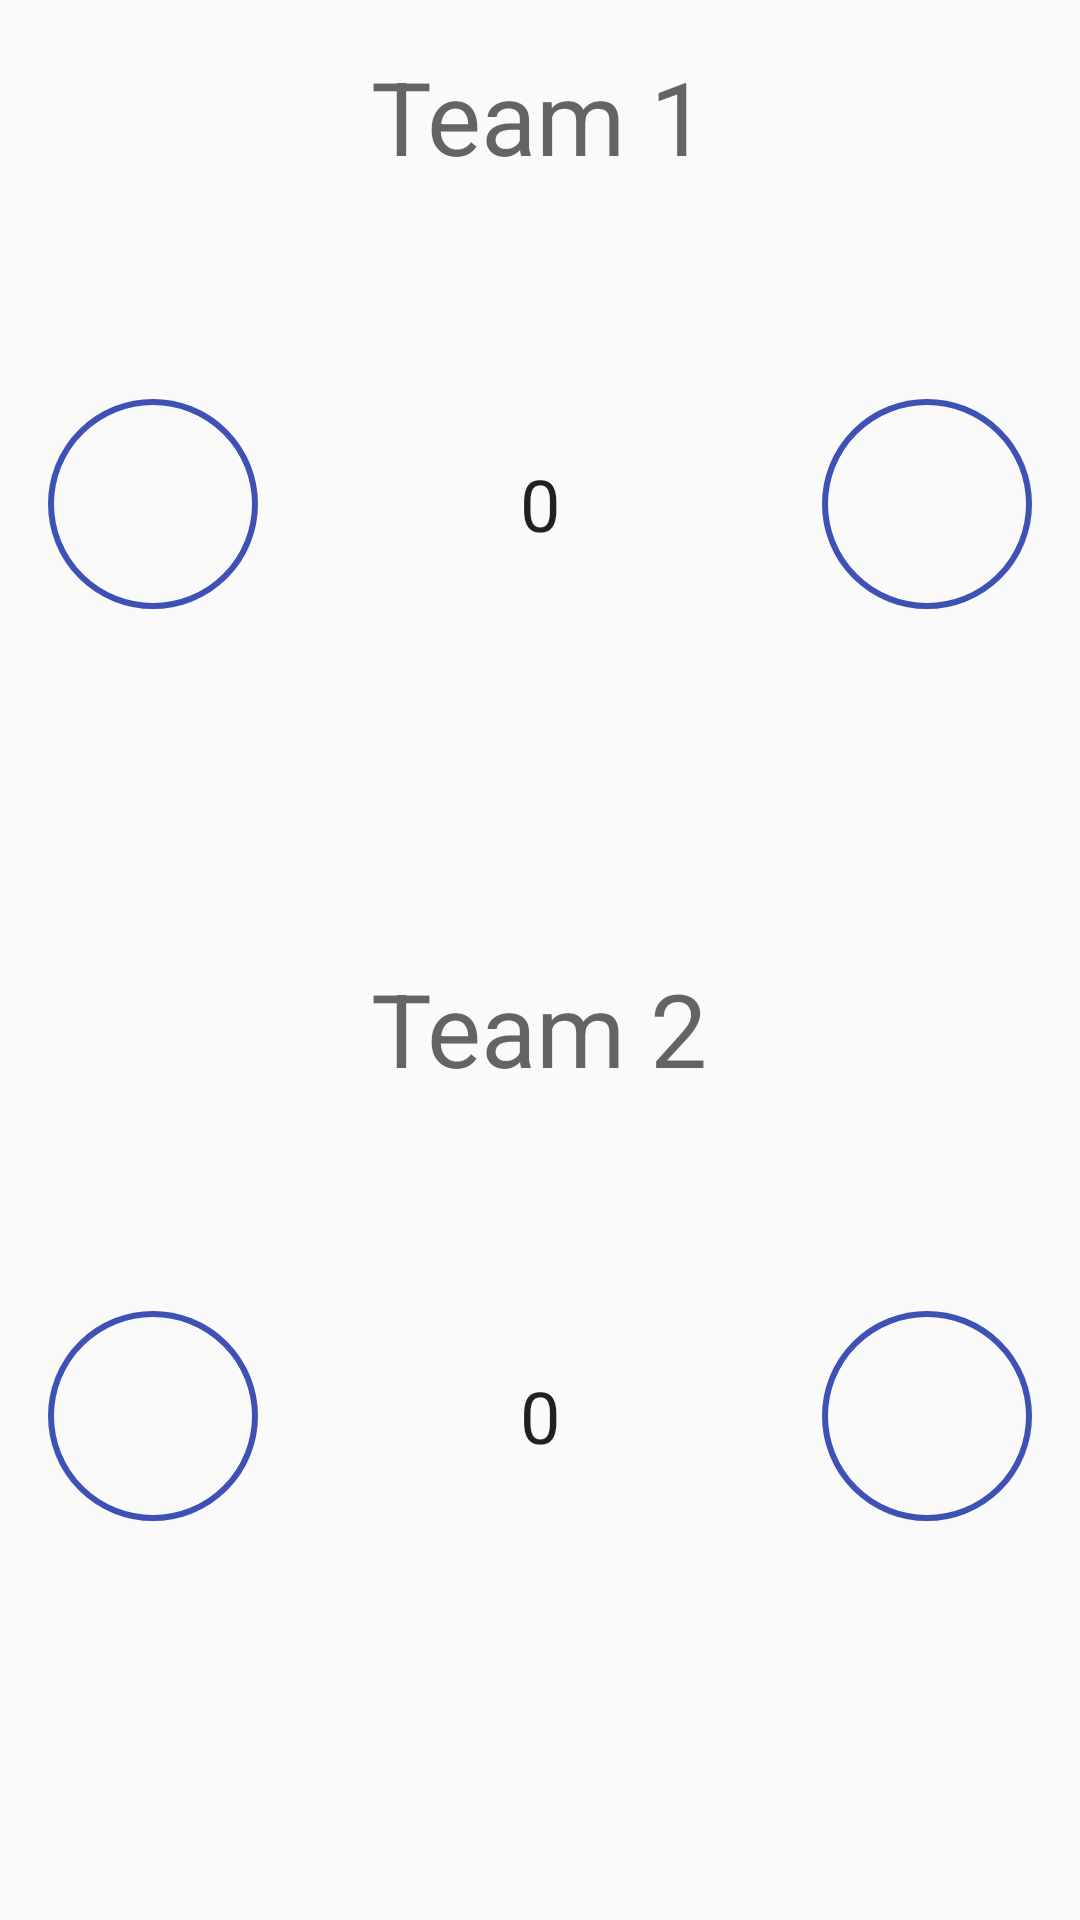

Layout XML and referenced resources for this Android screen:
<!-- AndroidManifest.xml: application theme AppTheme -->
<!-- res/layout/activity_main_drawables.xml -->
<?xml version="1.0" encoding="utf-8"?>
<LinearLayout xmlns:android="http://schemas.android.com/apk/res/android"
    xmlns:tools="http://schemas.android.com/tools"
    android:layout_width="match_parent"
    android:layout_height="match_parent"
    android:orientation="vertical"
    android:padding="@dimen/dp_16"
    tools:context=".drawables_styles_themes.MainActivityDrawables">

    <RelativeLayout
        android:layout_width="match_parent"
        android:layout_height="@dimen/dp_0"
        android:layout_weight="1">

        <TextView
            android:layout_width="wrap_content"
            android:layout_height="wrap_content"
            android:layout_alignParentTop="true"
            android:layout_centerHorizontal="true"
            android:text="@string/team_1"
            style="@style/TeamText" />

        <ImageButton
            android:id="@+id/button_decrease_1"
            android:layout_width="@dimen/dp_70"
            android:layout_height="@dimen/dp_70"
            android:layout_alignParentLeft="true"
            android:layout_alignParentStart="true"
            android:layout_centerVertical="true"
            android:src="@drawable/ic_minus"
            android:contentDescription="Minus Button"
            style="@style/MinusButtons"
            android:background="@drawable/button_background" />

        <TextView
            android:id="@+id/text_score_1"
            android:layout_width="wrap_content"
            android:layout_height="wrap_content"
            android:layout_centerHorizontal="true"
            android:layout_centerVertical="true"
            android:text="@string/initial_count"
            style="@style/ScoreText" />

        <ImageButton
            android:id="@+id/button_increase_1"
            android:layout_width="@dimen/dp_70"
            android:layout_height="@dimen/dp_70"
            android:layout_alignParentRight="true"
            android:layout_alignParentEnd="true"
            android:layout_centerVertical="true"
            android:src="@drawable/ic_plus"
            android:contentDescription="Plus Button"
            style="@style/PlusButtons"
            android:background="@drawable/button_background" />

    </RelativeLayout>

    <RelativeLayout
        android:layout_width="match_parent"
        android:layout_height="@dimen/dp_0"
        android:layout_weight="1">

        <TextView
            android:layout_width="wrap_content"
            android:layout_height="wrap_content"
            android:layout_alignParentTop="true"
            android:layout_centerHorizontal="true"
            android:text="@string/team_2"
            style="@style/TeamText" />

        <ImageButton
            android:id="@+id/button_decrease_2"
            android:layout_width="@dimen/dp_70"
            android:layout_height="@dimen/dp_70"
            android:layout_alignParentLeft="true"
            android:layout_alignParentStart="true"
            android:layout_centerVertical="true"
            android:src="@drawable/ic_minus"
            android:contentDescription="Minus Button"
            style="@style/MinusButtons"
            android:background="@drawable/button_background" />

        <TextView
            android:id="@+id/text_score_2"
            android:layout_width="wrap_content"
            android:layout_height="wrap_content"
            android:layout_centerHorizontal="true"
            android:layout_centerVertical="true"
            android:text="@string/initial_count"
            style="@style/ScoreText" />

        <ImageButton
            android:id="@+id/button_increase_2"
            android:layout_width="@dimen/dp_70"
            android:layout_height="@dimen/dp_70"
            android:layout_alignParentRight="true"
            android:layout_alignParentEnd="true"
            android:layout_centerVertical="true"
            android:src="@drawable/ic_plus"
            android:contentDescription="Plus Button"
            style="@style/PlusButtons"
            android:background="@drawable/button_background" />

    </RelativeLayout>

</LinearLayout>
<!-- resources referenced by this layout -->
<resources>
  <dimen name="dp_0">0.00dp</dimen>
  <dimen name="dp_16">16.00dp</dimen>
  <dimen name="dp_70">70.00dp</dimen>
  <!-- drawable button_background (drawable) -->
  <?xml version="1.0" encoding="utf-8"?>
  <shape
      xmlns:android="http://schemas.android.com/apk/res/android"
      android:shape="oval">
  
      <stroke
          android:width="2dp"
          android:color="@color/colorPrimary"/>
  
  </shape>
  <string name="initial_count">0</string>
  <string name="team_1">Team 1</string>
  <string name="team_2">Team 2</string>
  <style name="MinusButtons" parent="ScoreButtons">
          <item name="android:src">@drawable/ic_minus</item>
          <item name="android:contentDescription">@string/minus_button_description</item>
      </style>
  <style name="PlusButtons" parent="ScoreButtons">
          <item name="android:src">@drawable/ic_plus</item>
          <item name="android:contentDescription">@string/plus_button_description</item>
      </style>
  <style name="ScoreText">
          <item name="android:textAppearance">@style/TextAppearance.AppCompat.Headline</item>
      </style>
  <style name="TeamText">
          <item name="android:textAppearance">@style/TextAppearance.AppCompat.Display1
          </item>
      </style>
  <style name="AppTheme" parent="Theme.AppCompat.Light.DarkActionBar">
          <item name="colorPrimary">@color/colorPrimary</item>
          <item name="colorPrimaryDark">@color/colorPrimaryDark</item>
          <item name="colorAccent">@color/colorAccent</item>
          <item name="windowActionBar">false</item>
          <item name="windowNoTitle">true</item>
      </style>
  <color name="colorPrimary">#3F51B5</color>
  <style name="ScoreButtons" parent="AppTheme">
          <item name="android:background">@drawable/button_background</item>
      </style>
  <string name="minus_button_description">Minus Button</string>
  <string name="plus_button_description">Plus Button</string>
  <color name="colorPrimaryDark">#303F9F</color>
  <color name="colorAccent">#FF4081</color>
</resources>
